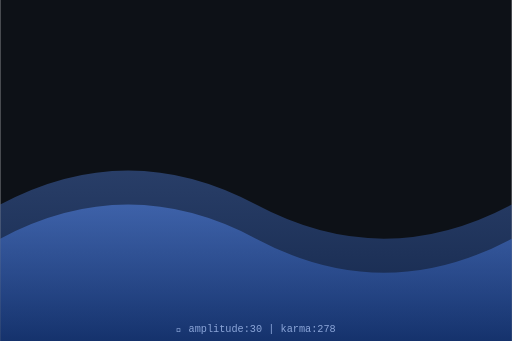
t = 0.00 s
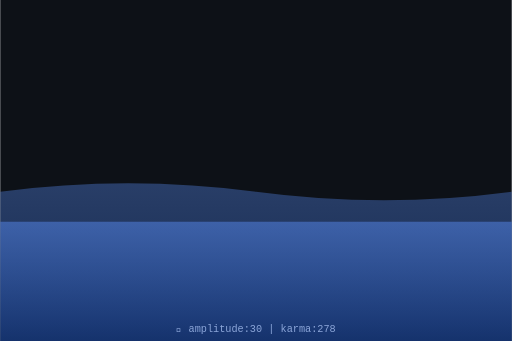
t = 0.75 s
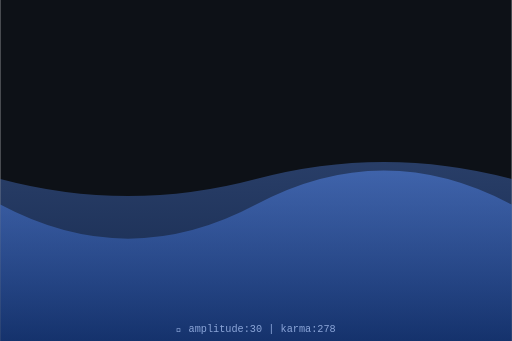
t = 1.50 s
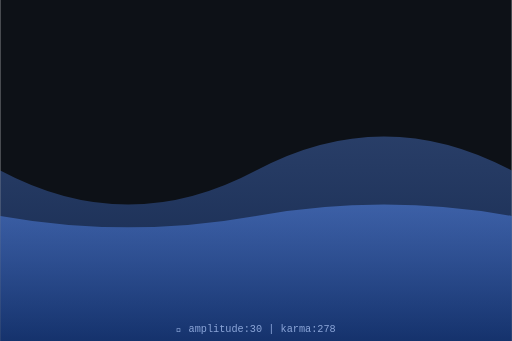
t = 2.00 s
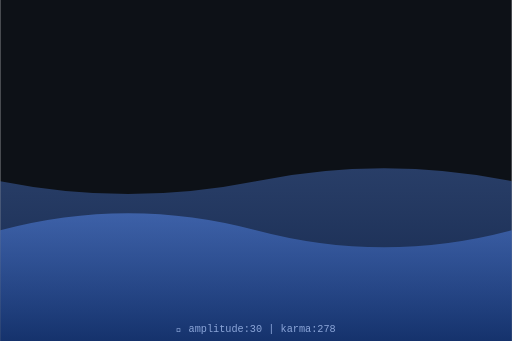
t = 2.63 s
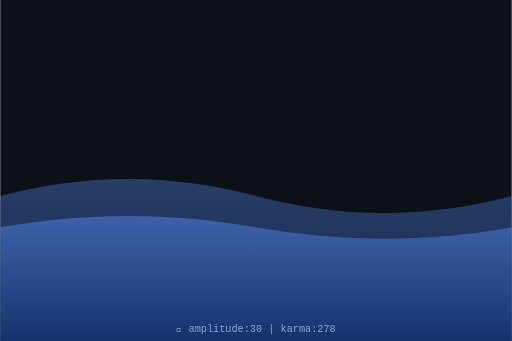
t = 3.50 s

The animated SVG that drew these frames (rendered in a browser with its animation timeline set to each time). Animation: 2 SMIL elements (animate=2); one cycle of 4.00 s, repeats indefinitely.

<svg xmlns="http://www.w3.org/2000/svg" viewBox="0 0 300 200" width="300" height="200">
  <defs>
    <linearGradient id="waveGrad" x1="0%" y1="0%" x2="0%" y2="100%">
      <stop offset="0%" style="stop-color:hsl(220,70%,60%);stop-opacity:0.8"/>
      <stop offset="100%" style="stop-color:hsl(220,70%,30%);stop-opacity:0.9"/>
    </linearGradient>
  </defs>
  <rect width="300" height="200" fill="#0d1117"/>
  <path d="M0,120 Q75,80 150,120 T300,120 L300,200 L0,200 Z" fill="url(#waveGrad)" opacity="0.5">
    <animate attributeName="d" dur="4s" repeatCount="indefinite"
      values="M0,120 Q75,80 150,120 T300,120 L300,200 L0,200 Z;
              M0,100 Q75,140 150,100 T300,100 L300,200 L0,200 Z;
              M0,120 Q75,80 150,120 T300,120 L300,200 L0,200 Z"/>
  </path>
  <path d="M0,140 Q75,100 150,140 T300,140 L300,200 L0,200 Z" fill="url(#waveGrad)" opacity="0.7">
    <animate attributeName="d" dur="3s" repeatCount="indefinite"
      values="M0,140 Q75,100 150,140 T300,140 L300,200 L0,200 Z;
              M0,120 Q75,160 150,120 T300,120 L300,200 L0,200 Z;
              M0,140 Q75,100 150,140 T300,140 L300,200 L0,200 Z"/>
  </path>
  <text x="150" y="195" text-anchor="middle" font-family="monospace" font-size="6" fill="hsl(220,50%,70%)">
    🌊 amplitude:30 | karma:278
  </text>
</svg>
